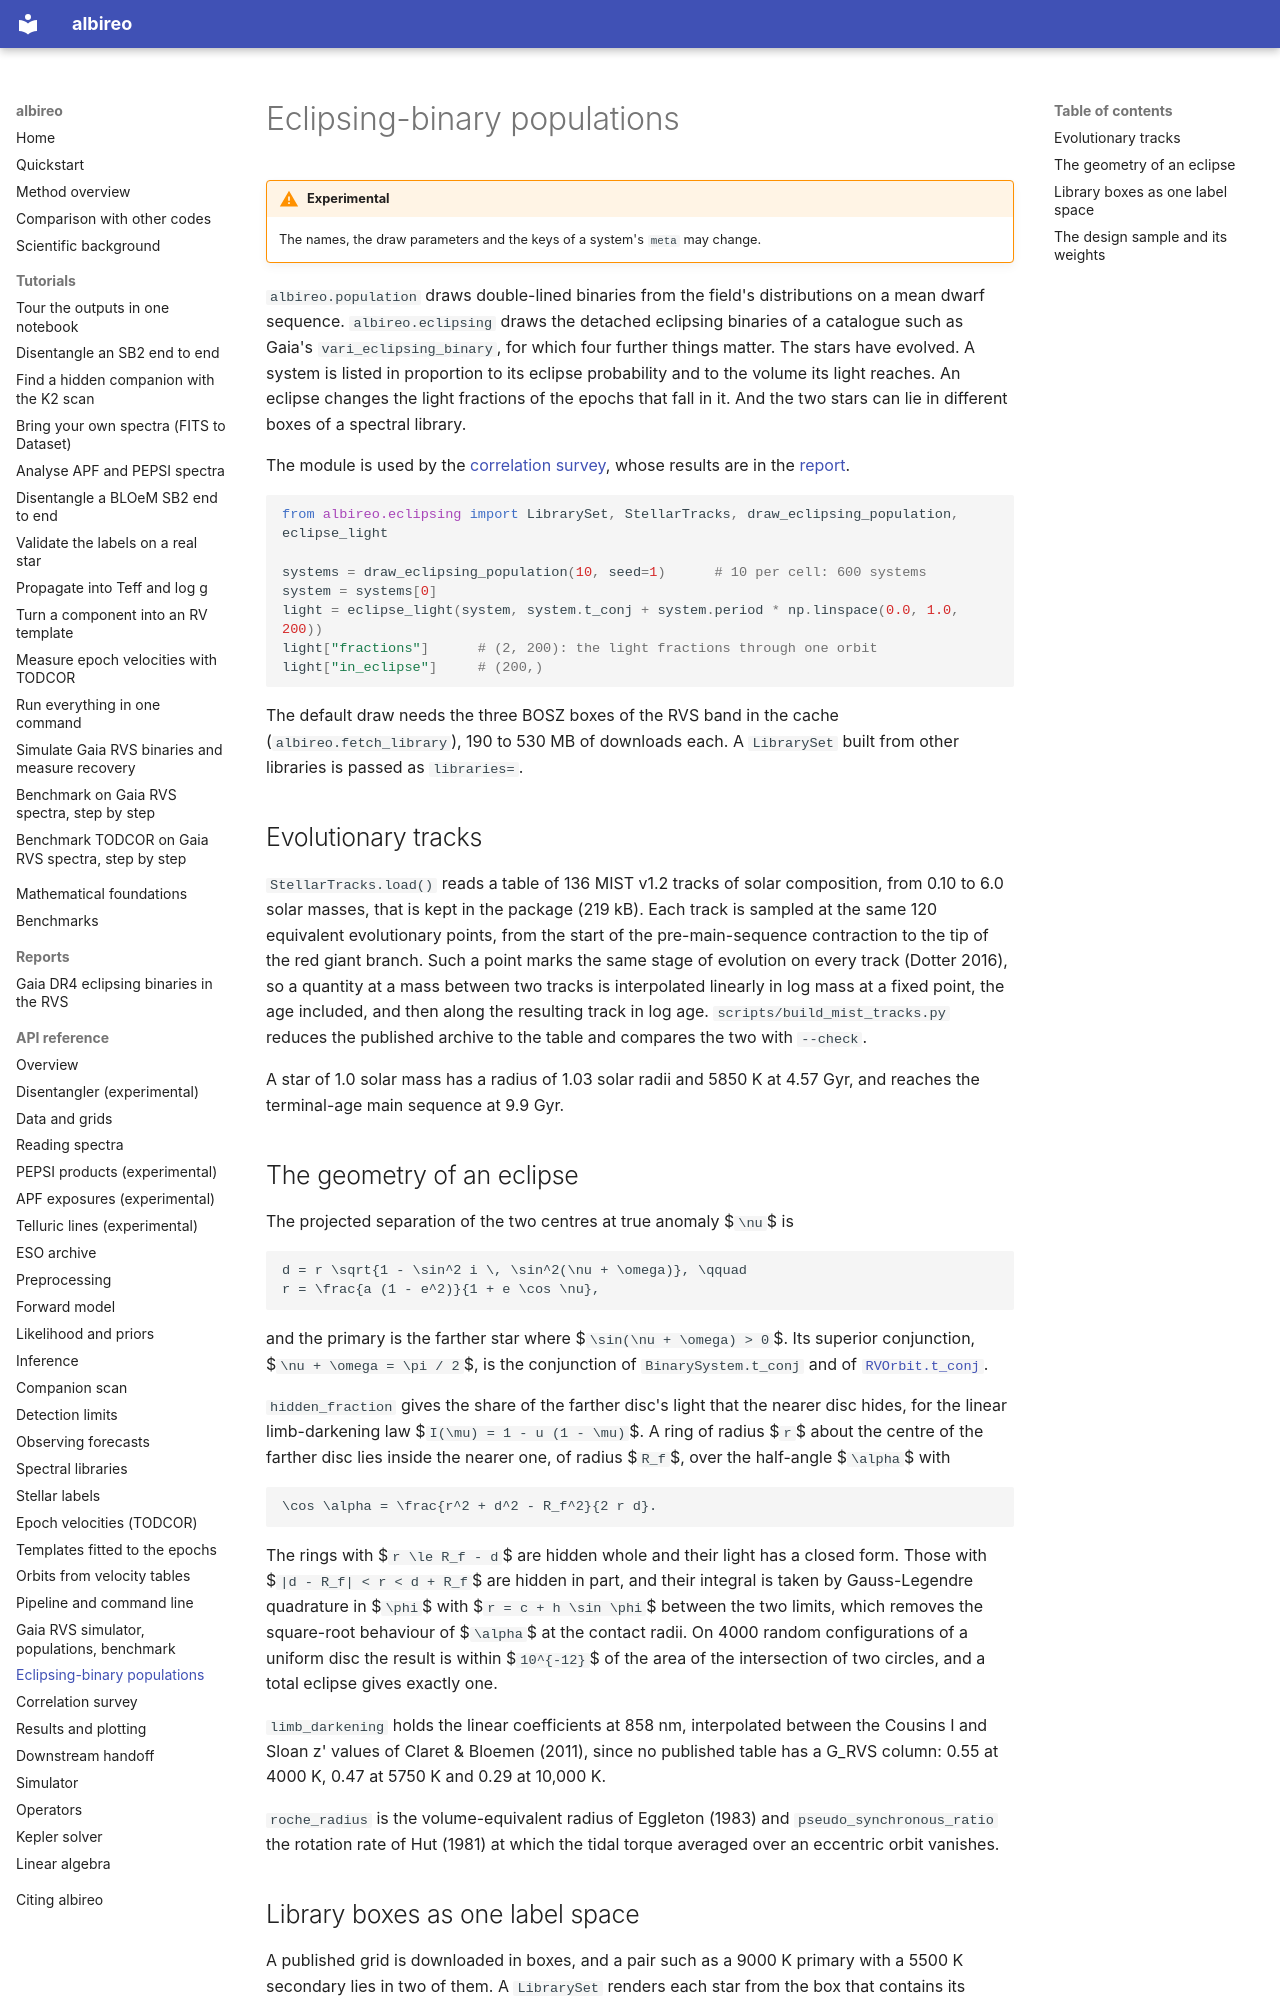

repository: tjayasinghe/albireo · page: api/eclipsing/index.html · generator: mkdocs

# Eclipsing-binary populations

!!! warning "Experimental"

    The names, the draw parameters and the keys of a system's `meta` may change.

`albireo.population` draws double-lined binaries from the field's distributions on a mean
dwarf sequence. `albireo.eclipsing` draws the detached eclipsing binaries of a catalogue such
as Gaia's `vari_eclipsing_binary`, for which four further things matter. The stars have
evolved. A system is listed in proportion to its eclipse probability and to the volume its
light reaches. An eclipse changes the light fractions of the epochs that fall in it. And
the two stars can lie in different boxes of a spectral library.

The module is used by the [correlation survey](survey.md), whose results are in the
[report](../reports/gaia-rvs-eclipsing-binaries.md).

```python
from albireo.eclipsing import LibrarySet, StellarTracks, draw_eclipsing_population, eclipse_light

systems = draw_eclipsing_population(10, seed=1)      # 10 per cell: 600 systems
system = systems[0]
light = eclipse_light(system, system.t_conj + system.period * np.linspace(0.0, 1.0, 200))
light["fractions"]      # (2, 200): the light fractions through one orbit
light["in_eclipse"]     # (200,)
```

The default draw needs the three BOSZ boxes of the RVS band in the cache
(`albireo.fetch_library`), 190 to 530 MB of downloads each. A `LibrarySet` built from other
libraries is passed as `libraries=`.

## Evolutionary tracks

`StellarTracks.load()` reads a table of 136 MIST v1.2 tracks of solar composition, from 0.10
to 6.0 solar masses, that is kept in the package (219 kB). Each track is sampled at the same
120 equivalent evolutionary points, from the start of the pre-main-sequence contraction to
the tip of the red giant branch. Such a point marks the same stage of evolution on every
track (Dotter 2016), so a quantity at a mass between two tracks is interpolated linearly in
log mass at a fixed point, the age included, and then along the resulting track in log age.
`scripts/build_mist_tracks.py` reduces the published archive to the table and compares the
two with `--check`.

A star of 1.0 solar mass has a radius of 1.03 solar radii and 5850 K at 4.57 Gyr, and
reaches the terminal-age main sequence at 9.9 Gyr.

## The geometry of an eclipse

The projected separation of the two centres at true anomaly $`\nu`$ is

```math
d = r \sqrt{1 - \sin^2 i \, \sin^2(\nu + \omega)}, \qquad
r = \frac{a (1 - e^2)}{1 + e \cos \nu},
```

and the primary is the farther star where $`\sin(\nu + \omega) > 0`$. Its superior
conjunction, $`\nu + \omega = \pi / 2`$, is the conjunction of `BinarySystem.t_conj` and of
[`RVOrbit.t_conj`](rvorbit.md).

`hidden_fraction` gives the share of the farther disc's light that the nearer disc hides,
for the linear limb-darkening law $`I(\mu) = 1 - u (1 - \mu)`$. A ring of radius $`r`$ about
the centre of the farther disc lies inside the nearer one, of radius $`R_f`$, over the
half-angle $`\alpha`$ with

```math
\cos \alpha = \frac{r^2 + d^2 - R_f^2}{2 r d}.
```

The rings with $`r \le R_f - d`$ are hidden whole and their light has a closed form. Those
with $`|d - R_f| < r < d + R_f`$ are hidden in part, and their integral is taken by
Gauss-Legendre quadrature in $`\phi`$ with $`r = c + h \sin \phi`$ between the two limits,
which removes the square-root behaviour of $`\alpha`$ at the contact radii. On 4000 random
configurations of a uniform disc the result is within $`10^{-12}`$ of the area of the
intersection of two circles, and a total eclipse gives exactly one.

`limb_darkening` holds the linear coefficients at 858 nm, interpolated between the Cousins
I and Sloan z' values of Claret & Bloemen (2011), since no published table has a G_RVS
column: 0.55 at 4000 K, 0.47 at 5750 K and 0.29 at 10,000 K.

`roche_radius` is the volume-equivalent radius of Eggleton (1983) and
`pseudo_synchronous_ratio` the rotation rate of Hut (1981) at which the tidal torque
averaged over an eccentric orbit vanishes.
